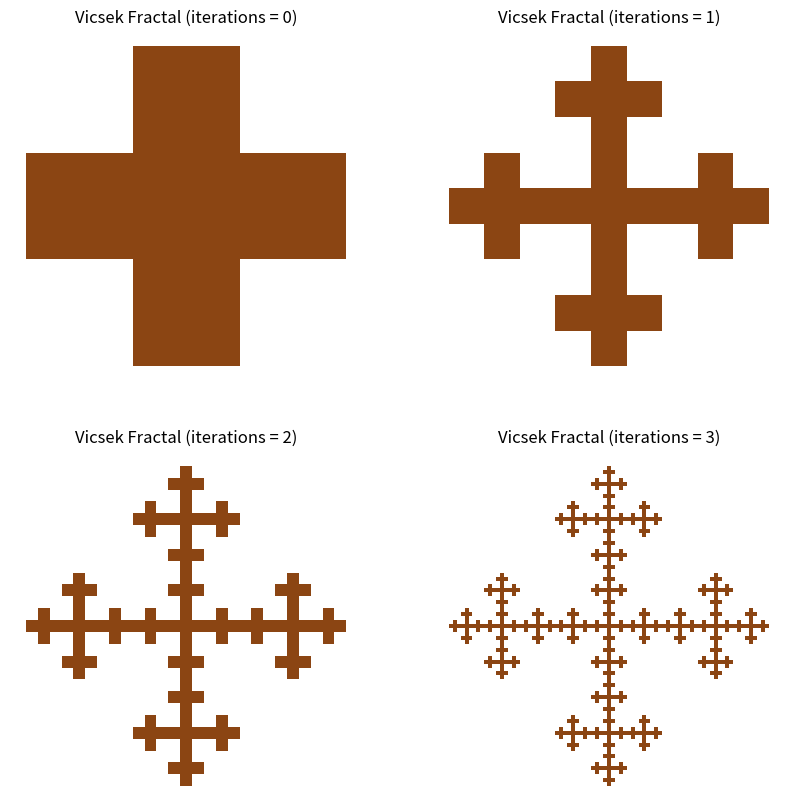
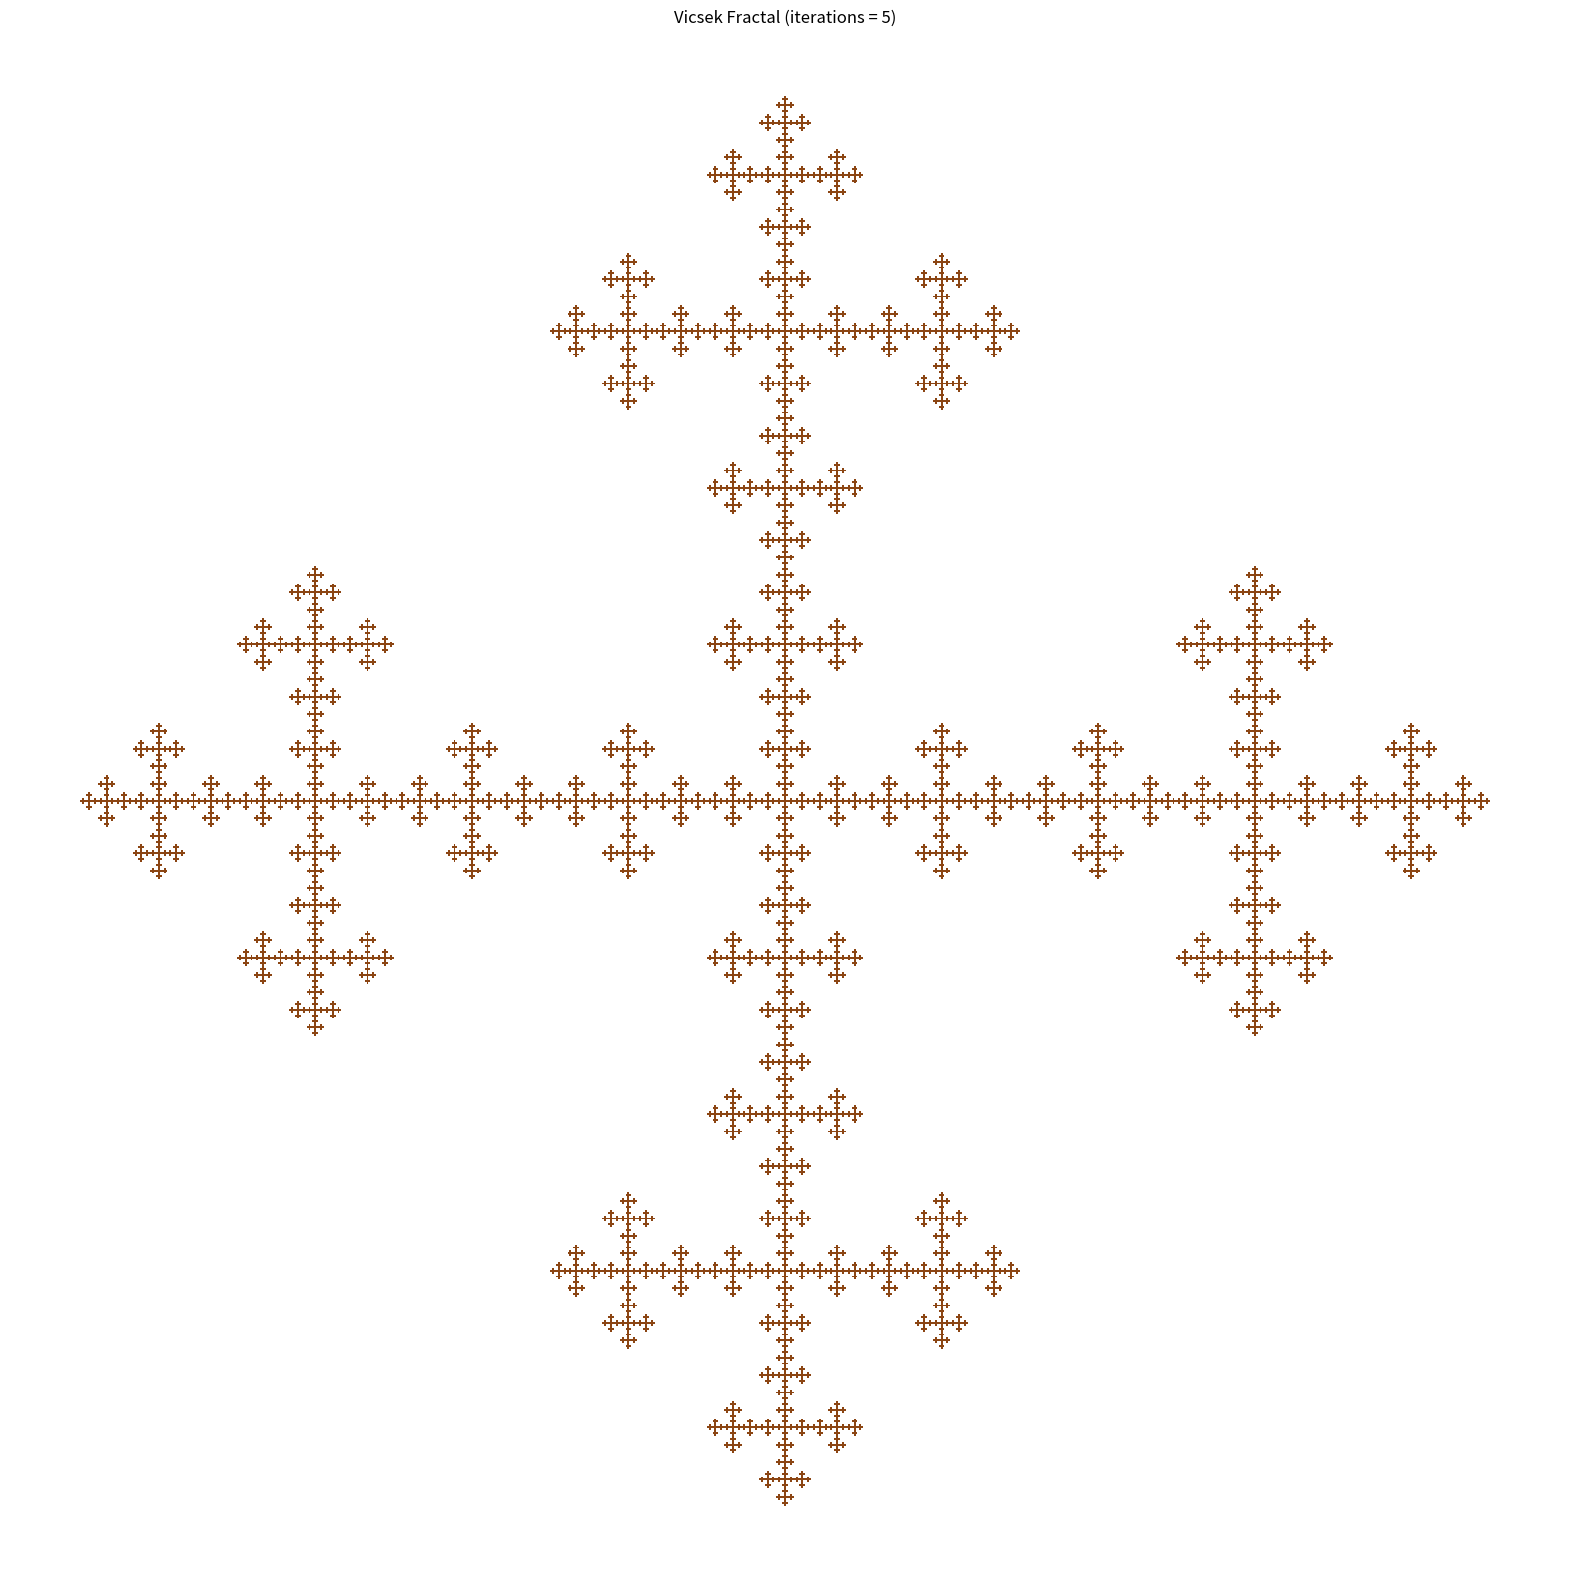

Generate these figures, in order, with matplotlib:
import numpy as np
import matplotlib.pylab as plt


def vicsek(a, b, c, d, iterations, offset=np.array([0, 0])):
    ab = (a + b) / 3.
    ba = 2 * (a + b) / 3.
    bc = (2 * b + c) / 3.
    cb = (b + 2 * c) / 3.
    dc = (c + 2 * d) / 3.
    cd = (2 * c + d) / 3.
    ad = (d + a) / 3.
    da = 2 * (d + a) / 3.

    abd = 2 * a / 3. + (b + d) / 3.
    bac = a + (2 * b + d) / 3.
    cbd = 4 * a / 3. + 2 * (b + d) / 3.
    dac = a + (b + 2 * d) / 3.

    if iterations == 0:
        plt.fill([ab[0] + offset[0], ba[0] + offset[0], bac[0] + offset[0], bc[0] + offset[0],
                  cb[0] + offset[0], cbd[0] + offset[0], cd[0] + offset[0], dc[0] + offset[0], dac[0] + offset[0],
                  da[0] + offset[0], ad[0] + offset[0], abd[0] + offset[0]],
                 [ab[1] + offset[1], ba[1] + offset[1], bac[1] + offset[1], bc[1] + offset[1],
                  cb[1] + offset[1], cbd[1] + offset[1], cd[1] + offset[1], dc[1] + offset[1],
                  dac[1] + offset[1], da[1] + offset[1], ad[1] + offset[1], abd[1] + offset[1]],
                 'saddlebrown')
        #plt.hold(True)
    else:
        # 1
        abd_m = np.array([0, 0])
        bac_m = bac - abd
        cbd_m = cbd - abd
        dac_m = dac - abd
        offset1 = offset + abd
        vicsek(abd_m, bac_m, cbd_m, dac_m, iterations - 1, offset1)

        # 2
        ab_m = np.array([0, 0])
        ba_m = ba - ab
        bac_m = bac - ab
        abd_m = abd - ab
        offset2 = offset + ab
        vicsek(ab_m, ba_m, bac_m, abd_m, iterations - 1, offset2)

        # #3
        # ba_m =np.array([0,0])
        # b_m = b - ba
        # bc_m = bc - ba
        # bac_m = bac - ba
        # offset3= offset +ba
        # vicsek(ba_m, b_m, bc_m, bac_m, iterations - 1,offset3)

        # 3
        bac_m = np.array([0, 0])
        bc_m = bc - bac
        cb_m = cb - bac
        cbd_m = cbd - bac
        offset4 = offset + bac
        vicsek(bac_m, bc_m, cb_m, cbd_m, iterations - 1, offset4)

        # #5
        # cbd_m = np.array([0, 0])
        # cb_m = cb - cbd
        # c_m = c - cbd
        # cd_m = cd - cbd
        # offset5= offset +cbd
        # vicsek(cbd_m, cb_m, c_m, cd_m, iterations - 1,offset5)

        # 4
        dac_m = np.array([0, 0])
        cbd_m = cbd - dac
        cd_m = cd - dac
        dc_m = dc - dac
        offset6 = offset + dac
        vicsek(dac_m, cbd_m, cd_m, dc_m, iterations - 1, offset6)

        # #7
        # da_m = np.array([0, 0])
        # dac_m = dac - da
        # dc_m = dc - da
        # d_m = d - da
        # offset7= offset +da
        # vicsek(da_m, dac_m, dc_m, d_m, iterations - 1,offset7)

        # 5
        ad_m = np.array([0, 0])
        abd_m = abd - ad
        dac_m = dac - ad
        da_m = da - ad
        offset8 = offset + ad
        vicsek(ad_m, abd_m, dac_m, da_m, iterations - 1, offset8)


a = np.array([0, 0])
b = np.array([3, 0])
c = np.array([3, 3])
d = np.array([0, 3])

fig = plt.figure(figsize=(10, 10))

iterations = 0

plt.subplot(2, 2, 1).set_title("Vicsek Fractal (iterations = 0)")

vicsek(a, b, c, d, iterations)

plt.axis('equal')
plt.axis('off')

iterations = 1

plt.subplot(2, 2, 2).set_title("Vicsek Fractal (iterations = 1)")

vicsek(a, b, c, d, iterations)

plt.axis('equal')
plt.axis('off')

iterations = 2

plt.subplot(2, 2, 3).set_title("Vicsek Fractal (iterations = 2)")

vicsek(a, b, c, d, iterations)

plt.axis('equal')
plt.axis('off')

iterations = 3

plt.subplot(2, 2, 4).set_title("Vicsek Fractal (iterations = 3)")

vicsek(a, b, c, d, iterations)

plt.axis('equal')
plt.axis('off')

iterations = 5

plt.figure(figsize=(20, 20))
vicsek(a, b, c, d, iterations)
# plt.hold(False)
plt.title("Vicsek Fractal (iterations = 5)")
plt.axis('equal')
plt.axis('off')

plt.show()